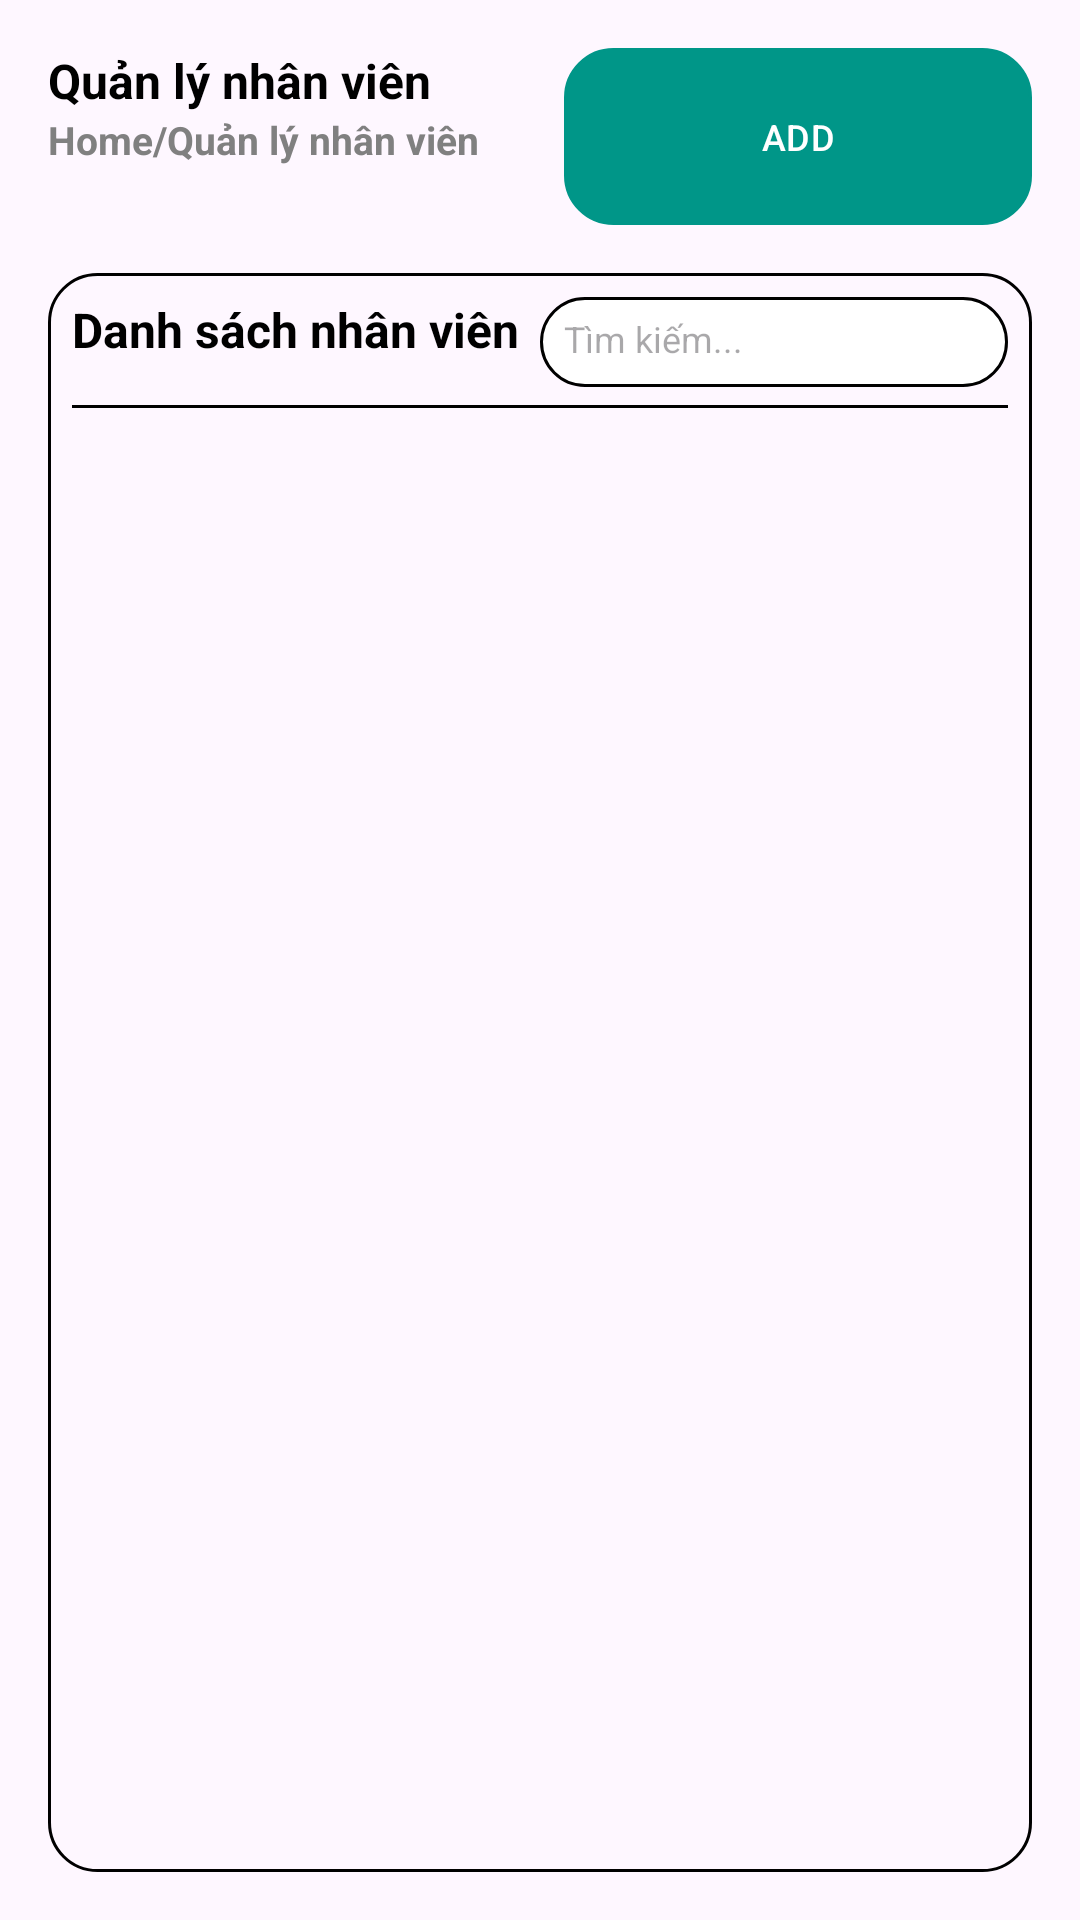

Write the Android layout XML for this screen, with the resource values it uses.
<!-- AndroidManifest.xml: application theme Theme.ASMGD2 -->
<!-- res/layout/fragment_gallery.xml -->
<?xml version="1.0" encoding="utf-8"?>
<LinearLayout xmlns:android="http://schemas.android.com/apk/res/android"
    xmlns:app="http://schemas.android.com/apk/res-auto"
    xmlns:tools="http://schemas.android.com/tools"
    android:layout_width="match_parent"
    android:layout_height="match_parent"
    android:orientation="vertical"
    android:padding="16dp"
    tools:context=".ui.home.HomeFragment">

    <RelativeLayout
        android:layout_width="match_parent"
        android:layout_height="59dp">

        <TextView
            android:id="@+id/tvTitle1"
            android:layout_width="wrap_content"
            android:layout_height="wrap_content"
            android:text="Quản lý nhân viên"
            android:textColor="@color/black"
            android:textSize="16sp"
            android:textStyle="bold" />

        <TextView
            android:layout_width="wrap_content"
            android:layout_height="wrap_content"
            android:layout_below="@+id/tvTitle1"
            android:text="Home/Quản lý nhân viên"
            android:textColor="@color/gray"
            android:textSize="13sp"
            android:textStyle="bold" />

        <com.google.android.material.button.MaterialButton
            android:id="@+id/btnAddStaff"
            android:layout_width="156dp"
            android:layout_height="match_parent"
            android:layout_alignParentRight="true"
            android:background="@drawable/card2"
            android:elevation="2dp"
            android:text="ADD"
            android:textSize="12sp"
            app:backgroundTint="#009688" />
    </RelativeLayout>

    <RelativeLayout
        android:layout_width="match_parent"
        android:layout_height="wrap_content"
        android:layout_marginTop="16dp"
        android:background="@drawable/card2"
        android:minHeight="120dp"
        android:padding="8dp">

        <LinearLayout
            android:id="@+id/tvTitle"
            android:layout_width="match_parent"
            android:layout_height="wrap_content"
            android:gravity="center_vertical"
            android:orientation="horizontal">

            <TextView
                android:id="@+id/tvRevenue"
                android:layout_width="0dp"
                android:layout_height="30dp"
                android:layout_weight="1"
                android:text="Danh sách nhân viên"
                android:textColor="@color/black"
                android:textSize="16sp"
                android:textStyle="bold" />

            <EditText
                android:layout_width="0dp"
                android:layout_height="30dp"
                android:layout_weight="1"
                android:background="@drawable/text_input_shape"
                android:hint="Tìm kiếm..."
                android:padding="8dp"
                android:textSize="12sp" />
        </LinearLayout>

        <View
            android:id="@+id/divider"
            android:layout_width="match_parent"
            android:layout_height="1dp"
            android:layout_below="@+id/tvTitle"
            android:layout_marginTop="6dp"
            android:background="@color/black" />

        <androidx.recyclerview.widget.RecyclerView
            android:id="@+id/rvStaff"
            android:layout_width="match_parent"
            android:layout_height="match_parent"
            android:layout_below="@+id/divider"
            android:layout_marginTop="45dp" />
    </RelativeLayout>
</LinearLayout>
<!-- resources referenced by this layout -->
<resources>
  <color name="black">#FF000000</color>
  <color name="gray">#FF808080</color>
  <!-- drawable card2 (drawable) -->
  <?xml version="1.0" encoding="utf-8"?>
  <shape xmlns:android="http://schemas.android.com/apk/res/android"
      android:shape="rectangle">
      
      <corners
          android:radius="16dp"
            />
      
      
  <stroke android:color="@color/black" android:width="1dp"/>
  </shape>
  <!-- drawable text_input_shape (drawable) -->
  <?xml version="1.0" encoding="utf-8"?>
  <shape xmlns:android="http://schemas.android.com/apk/res/android"
      android:shape="rectangle">
      
      <corners
          android:radius="16dp"
          />
      <stroke
          android:width="1dp"
          android:color="@color/black" />
      
      <solid android:color="#FFFFFF" /> 
  
  </shape>
  <style name="Theme.ASMGD2" parent="Base.Theme.ASMGD2" />
  <style name="Base.Theme.ASMGD2" parent="Theme.Material3.Light.NoActionBar">
          
          <item name="colorSecondary">@color/black</item>
          <item name="drawerArrowStyle">@style/DrawerArrowStyle</item>
      </style>
  <style name="DrawerArrowStyle" parent="Widget.AppCompat.DrawerArrowToggle">
          <item name="spinBars">true</item>
          <item name="color">@android:color/black</item>
      </style>
</resources>
